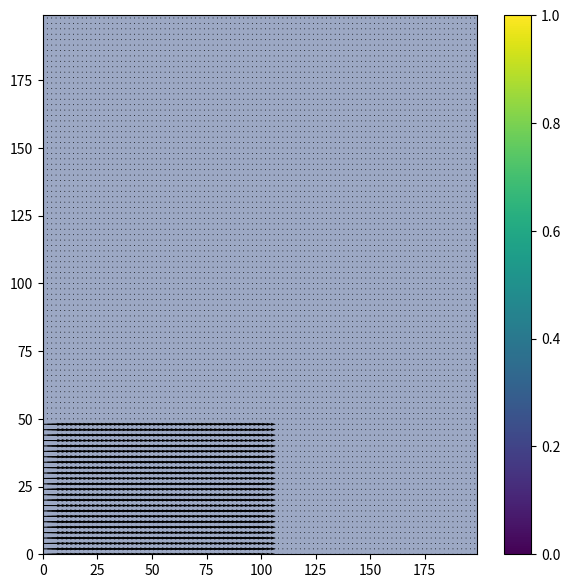
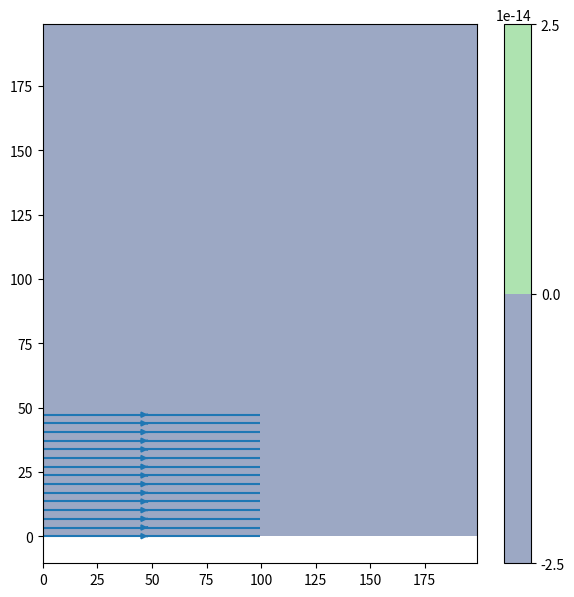

Write Python code to recreate these figures, in order.
#http://developer.download.nvidia.com/books/HTML/gpugems/gpugems_ch38.html

import numpy as np
import matplotlib.pyplot as plt
import matplotlib.animation as animation
from scipy.ndimage import map_coordinates
from scipy.interpolate import griddata
from matplotlib import cm

nx = 200
ny = 200
dx = 1/(nx-1)
dy = 1/(ny-1)
rho = 0.001 #Density
nu = 1e-2#Kinematic Viscosity
dt = 0.1
x = np.linspace(0,nx-1,nx)
y = np.linspace(0,ny-1,ny)
X,Y = np.meshgrid(x,y)
grid = np.dstack((Y,X))
u = np.zeros((ny,nx)) #X velocity
v = np.zeros((ny,nx)) #Y velocity
u[0:int(ny/4),:int(nx/2)] = 10
p = np.zeros((ny,nx)) #Pressure
divuv = np.zeros((ny,nx))

def boundary(x):
    x[0, 1:-1] = -x[1, 1:-1]
    x[-1, 1:-1] = -x[-2, 1:-1]
    x[1:-1,  0] = -x[1:-1, 1]
    x[1:-1, -1] = -x[1:-1, -2]
    x[ 0,  0] = 0.5 * (x[1,  0] + x[ 0, 1])
    x[ 0, -1] = 0.5 * (x[1, -1] + x[ 0, -2])
    x[-1,  0] = 0.5 * (x[-2,  0] + x[-1, 1])
    x[-1, -1] = 0.5 * (x[-2, -1] + x[-1, -2])
    
    
def advection(un,vn):
    global u,v

    tempvel = np.dstack((vn,un)).reshape(nx*ny,2)
    velreverse = np.transpose(grid.reshape(nx*ny,2) - tempvel*dt) # dx
    #print(velreverse[50,0,:])
    u = map_coordinates(tempvel[:,1].reshape((ny,nx)), velreverse, order=2).reshape((ny,nx))
    v = map_coordinates(tempvel[:,0].reshape((ny,nx)), velreverse, order=2).reshape((ny,nx))
    boundary(u)
    boundary(v)
    

def diffusion(un,vn):
    global u,v
    alphau = (dx**2)/(nu*dt)
    alphav = (dy**2)/(nu*dt)
    for i in range(1):
        u[1:-1,1:-1] = (un[1:-1,2:nx] + un[1:-1,0:-2] + un[2:ny,1:-1] + un[0:-2,1:-1] + alphau*un[1:-1,1:-1])/(4+alphau)
        v[1:-1,1:-1] = (vn[1:-1,2:nx] + vn[1:-1,0:-2] + vn[2:ny,1:-1] + vn[0:-2,1:-1] + alphav*vn[1:-1,1:-1])/(4+alphav)
        boundary(u)
        boundary(v)
        un = u
        vn = v
    

def force(un,vn):
    global u,v
    pass
    

def pressure(un,vn,pn):
    global u,v,p

#divergence in v direction *-1 as axes are the wrong way round
    divuv[1:-1,1:-1] = (un[1:-1,2:nx] - un[1:-1,0:-2])/(2*dx) + (vn[2:ny,1:-1] - vn[0:-2,1:-1])/(2*dy)
    boundary(divuv)
    p[1:-1, 1:-1] = 0
    for i in range(50):
        p[1:-1,1:-1] = (pn[1:-1,2:nx] + pn[1:-1,0:-2] + pn[2:ny,1:-1] + pn[0:-2,1:-1] + (-dx*dy)*divuv[1:-1,1:-1])/4
        pn = p
        boundary(p)

    
    un[1:-1,1:-1] -= (1/(2*dx))*(p[1:-1,2:nx] - p[1:-1,0:-2])
    vn[1:-1,1:-1] -= (1/(2*dy))*(p[2:ny,1:-1] - p[0:-2,1:-1])
    boundary(u)
    boundary(v)

def update():
    global u,v,p
    advection(u,v)
    pressure(u,v,p)
    diffusion(u,v)
    pressure(u,v,p)
    return u,v,p

def animate(i):
    plt.cla()
    update()
    plt.contourf(X, Y, p, alpha=0.5, cmap=cm.viridis)  
    plt.contour(X, Y, p, cmap=cm.viridis)  
    plt.quiver(X[::2, ::2], Y[::2, ::2], u[::2, ::2], v[::2, ::2])


fig = plt.figure(figsize=(7,7), dpi=100)
plt.contourf(X, Y, p, alpha=0.5, cmap=cm.viridis)  
plt.contour(X, Y, p, cmap=cm.viridis)  
plt.quiver(X[::2, ::2], Y[::2, ::2], u[::2, ::2], v[::2, ::2])
plt.colorbar()
ani = animation.FuncAnimation(fig, animate, interval=1)
plt.show()

print("Generating stream plot...")
fig = plt.figure(figsize=(7, 7), dpi=100)
plt.contourf(X, Y, p, alpha=0.5, cmap=cm.viridis)
plt.colorbar()
plt.contour(X, Y, p, cmap=cm.viridis)
plt.streamplot(X, Y, u, v, density=2, arrowsize=0.75, minlength = 0.001, maxlength = 10)
plt.show()


def show():
    plt.contourf(X, Y, p, alpha=0.5, cmap=cm.viridis) 
    plt.contour(X, Y, p, cmap=cm.viridis) 
    plt.quiver(X[::2, ::2], Y[::2, ::2], u[::2, ::2], v[::2, ::2])
    plt.show()


